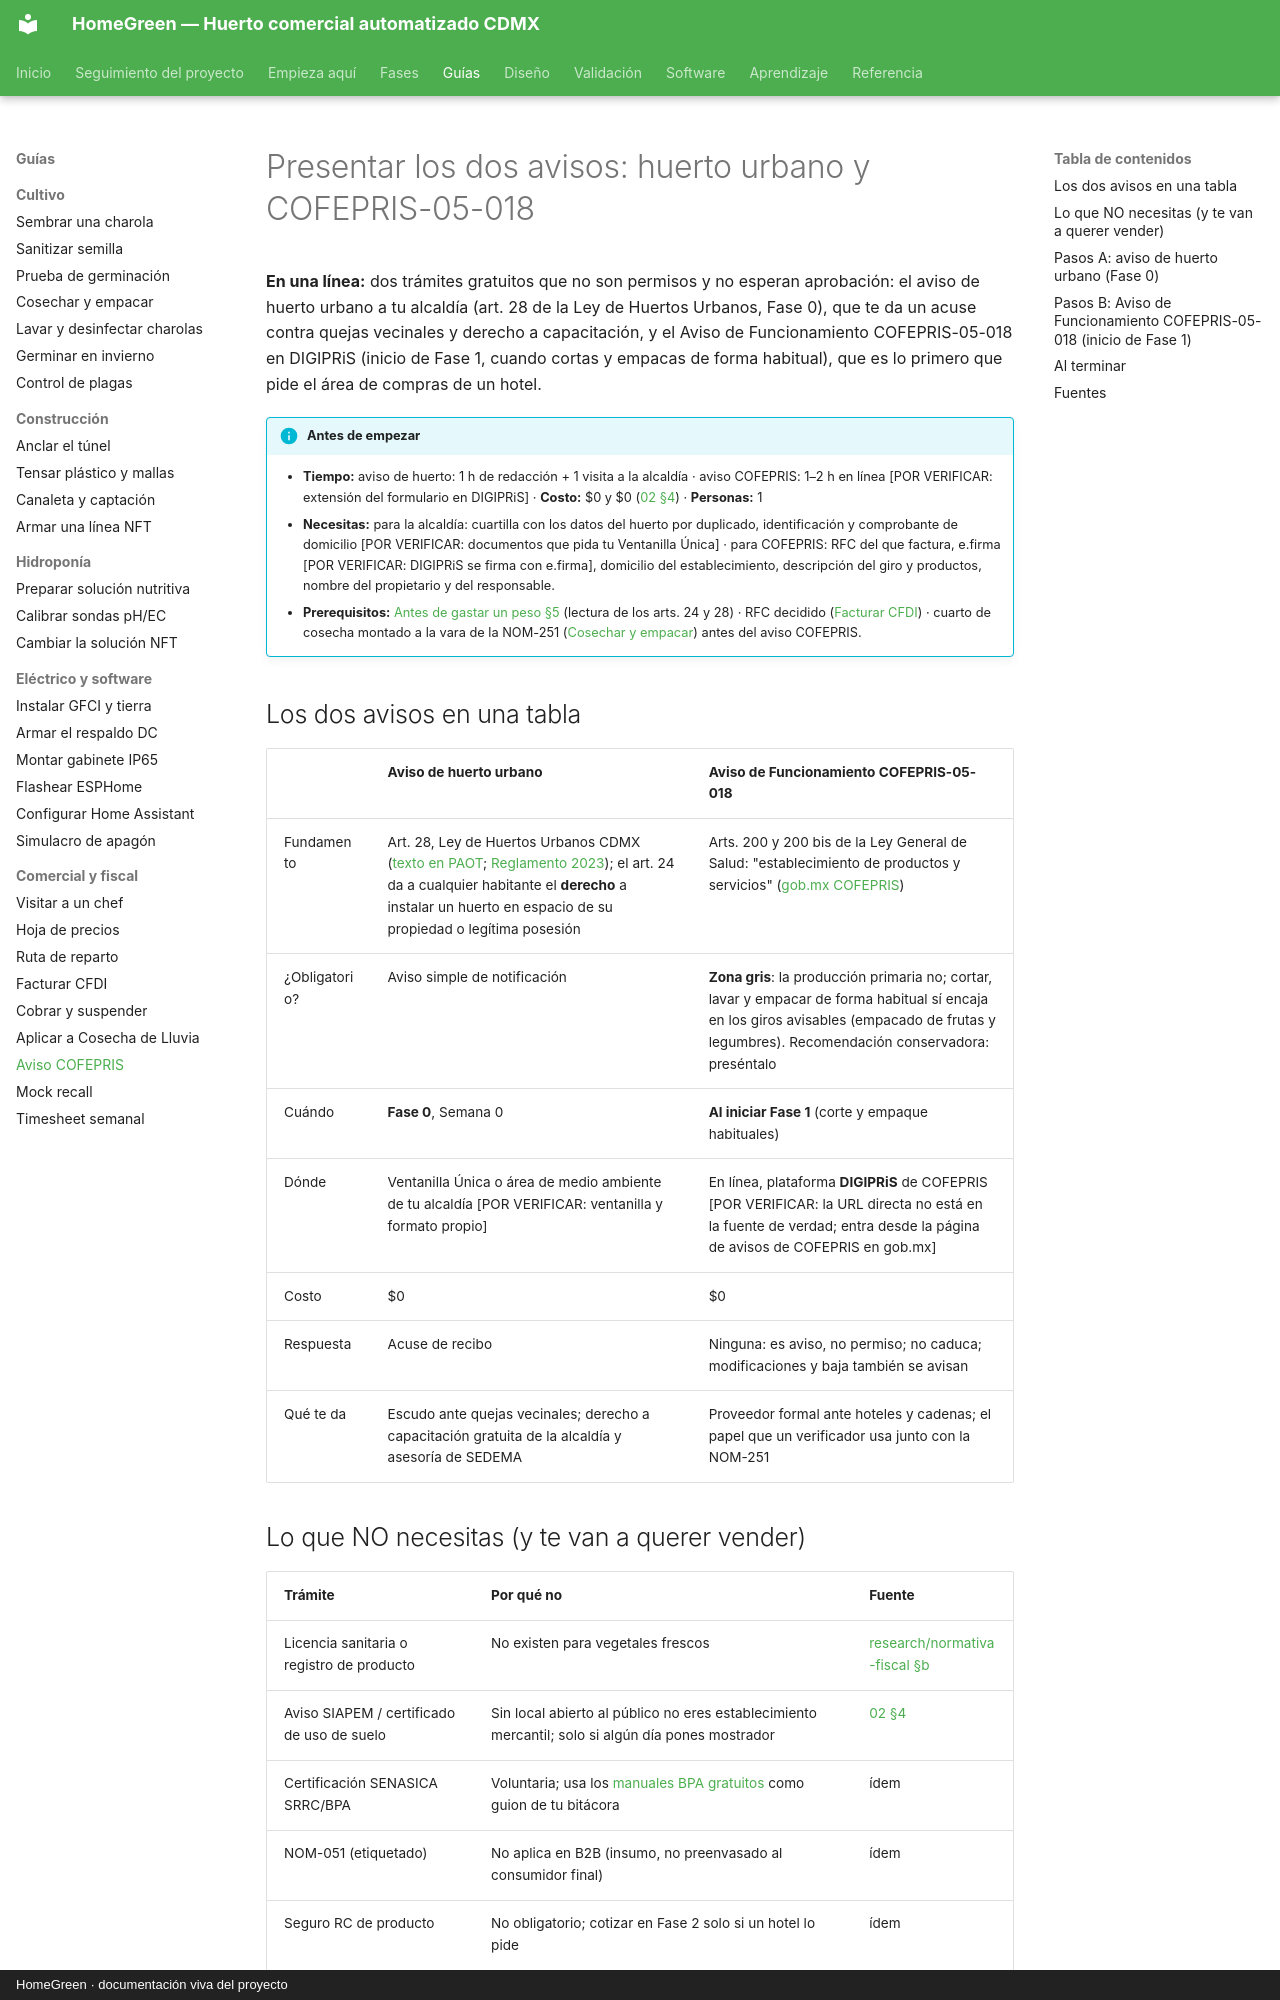

repository: AndresIslas99/HomeGreen · page: guias/aviso-cofepris/index.html · generator: mkdocs · copyright: HomeGreen · documentación viva del proyecto

# Presentar los dos avisos: huerto urbano y COFEPRIS-05-018

**En una línea:** dos trámites gratuitos que no son permisos y no esperan aprobación: el aviso de huerto urbano a tu alcaldía (art. 28 de la Ley de Huertos Urbanos, Fase 0), que te da un acuse contra quejas vecinales y derecho a capacitación, y el Aviso de Funcionamiento COFEPRIS-05-018 en DIGIPRiS (inicio de Fase 1, cuando cortas y empacas de forma habitual), que es lo primero que pide el área de compras de un hotel.

!!! info "Antes de empezar"
    - **Tiempo:** aviso de huerto: 1 h de redacción + 1 visita a la alcaldía · aviso COFEPRIS: 1–2 h en línea [POR VERIFICAR: extensión del formulario en DIGIPRiS] · **Costo:** $0 y $0 ([02 §4](../referencia/02-restricciones-y-requisitos.md)) · **Personas:** 1
    - **Necesitas:** para la alcaldía: cuartilla con los datos del huerto por duplicado, identificación y comprobante de domicilio [POR VERIFICAR: documentos que pida tu Ventanilla Única] · para COFEPRIS: RFC del que factura, e.firma [POR VERIFICAR: DIGIPRiS se firma con e.firma], domicilio del establecimiento, descripción del giro y productos, nombre del propietario y del responsable.
    - **Prerequisitos:** [Antes de gastar un peso §5](../empieza-aqui/antes-de-gastar-un-peso.md) (lectura de los arts. 24 y 28) · RFC decidido ([Facturar CFDI](facturar-cfdi.md)) · cuarto de cosecha montado a la vara de la NOM-251 ([Cosechar y empacar](cosechar-y-empacar.md)) antes del aviso COFEPRIS.

## Los dos avisos en una tabla

| | Aviso de huerto urbano | Aviso de Funcionamiento COFEPRIS-05-018 |
|---|---|---|
| Fundamento | Art. 28, Ley de Huertos Urbanos CDMX ([texto en PAOT](https://paot.org.mx/centro/leyes-normas-htmls/ley-de-huertos-2382.html); [Reglamento 2023](https://paot.org.mx/centro/reglamentos/df/pdf/2023/RGTO_LEY_HUERTOS_CDMX_14_04_2023.pdf)); el art. 24 da a cualquier habitante el **derecho** a instalar un huerto en espacio de su propiedad o legítima posesión | Arts. 200 y 200 bis de la Ley General de Salud: "establecimiento de productos y servicios" ([gob.mx COFEPRIS](https://www.gob.mx/cofepris/acciones-y-programas/aviso-de-funcionamiento-de-responsable-sanitario-y-de-modificacion-o-baja)) |
| ¿Obligatorio? | Aviso simple de notificación | **Zona gris**: la producción primaria no; cortar, lavar y empacar de forma habitual sí encaja en los giros avisables (empacado de frutas y legumbres). Recomendación conservadora: preséntalo |
| Cuándo | **Fase 0**, Semana 0 | **Al iniciar Fase 1** (corte y empaque habituales) |
| Dónde | Ventanilla Única o área de medio ambiente de tu alcaldía [POR VERIFICAR: ventanilla y formato propio] | En línea, plataforma **DIGIPRiS** de COFEPRIS [POR VERIFICAR: la URL directa no está en la fuente de verdad; entra desde la página de avisos de COFEPRIS en gob.mx] |
| Costo | $0 | $0 |
| Respuesta | Acuse de recibo | Ninguna: es aviso, no permiso; no caduca; modificaciones y baja también se avisan |
| Qué te da | Escudo ante quejas vecinales; derecho a capacitación gratuita de la alcaldía y asesoría de SEDEMA | Proveedor formal ante hoteles y cadenas; el papel que un verificador usa junto con la NOM-251 |

## Lo que NO necesitas (y te van a querer vender)

| Trámite | Por qué no | Fuente |
|---|---|---|
| Licencia sanitaria o registro de producto | No existen para vegetales frescos | [research/normativa-fiscal §b](../research/normativa-fiscal.md) |
| Aviso SIAPEM / certificado de uso de suelo | Sin local abierto al público no eres establecimiento mercantil; solo si algún día pones mostrador | [02 §4](../referencia/02-restricciones-y-requisitos.md) |
| Certificación SENASICA SRRC/BPA | Voluntaria; usa los [manuales BPA gratuitos](https://www.gob.mx/senasica/documentos/manuales-buenas-practicas-agricolas) como guion de tu bitácora | ídem |
| NOM-051 (etiquetado) | No aplica en B2B (insumo, no preenvasado al consumidor final) | ídem |
| Seguro RC de producto | No obligatorio; cotizar en Fase 2 solo si un hotel lo pide | ídem |

```mermaid
flowchart LR
    S0["Semana 0<br/>Aviso de huerto (art. 28)<br/>acuse guardado"] --> F0["Fase 0<br/>charola viva y muestras:<br/>nada más que presentar"]
    F0 --> F1["Inicio de Fase 1<br/>corte + empaque habitual:<br/>Aviso COFEPRIS-05-018 en DIGIPRiS"]
    F1 --> F1b["Cuarto de cosecha NOM-251<br/>bitácora BPA · análisis de laboratorio"]
    F1b --> F2["Fase 2<br/>carpeta de inocuidad PDF<br/>para hoteles y cadenas"]
    style S0 fill:#f0fdf4,stroke:#2e7d32
    style F1 fill:#f0fdf4,stroke:#2e7d32
```
